Run: headless pygame with SDL's dummy video driver; simulated clock (each Clock.tick advances the game by its frame time, no real sleeping); random seed 0; keys injected as events and as key.get_pressed() state; no mouse input.
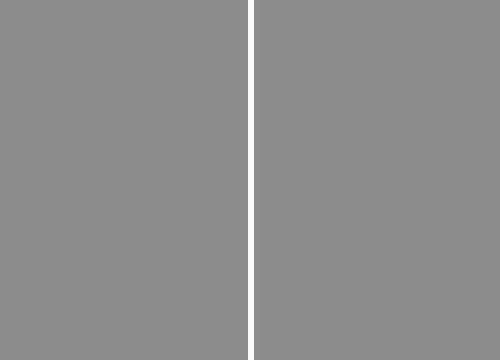
Frame 1 of 4 · flips 1–60 · no input
Frame 2 of 4 · flips 61–180 · tapped SPACE, RETURN · held RIGHT (→), D · screen unchanged from frame 1, image omitted
Frame 3 of 4 · flips 181–300 · held DOWN (↓), S · screen unchanged from frame 2, image omitted
Frame 4 of 4 · flips 301–420 · held LEFT (←), A, UP (↑), W · screen unchanged from frame 3, image omitted

The pygame program that drew these frames:

__author__ = 'timotei'

import pygame, sys
from pygame.locals import *

pygame.init()

#Global Constants
WIDTH = 500
HEIGHT = 360
screen = pygame.display.set_mode((WIDTH, HEIGHT), 0, 32)


#Lines Variables
line_color = (250, 250, 250)
pos1 = (WIDTH/2, 0)
pos2 = (WIDTH/2, HEIGHT)

# Fill background
background = pygame.Surface(screen.get_size())
background = background.convert()
background.fill((140, 140, 140))


while True:
    for event in pygame.event.get():
        if event.type == QUIT:
            pygame.quit()
            sys.exit()

    screen.blit(background, (0, 0))

    screen.lock()
    pygame.draw.line(screen, line_color, pos1, pos2, 6)
    screen.unlock()


    pygame.display.update()
